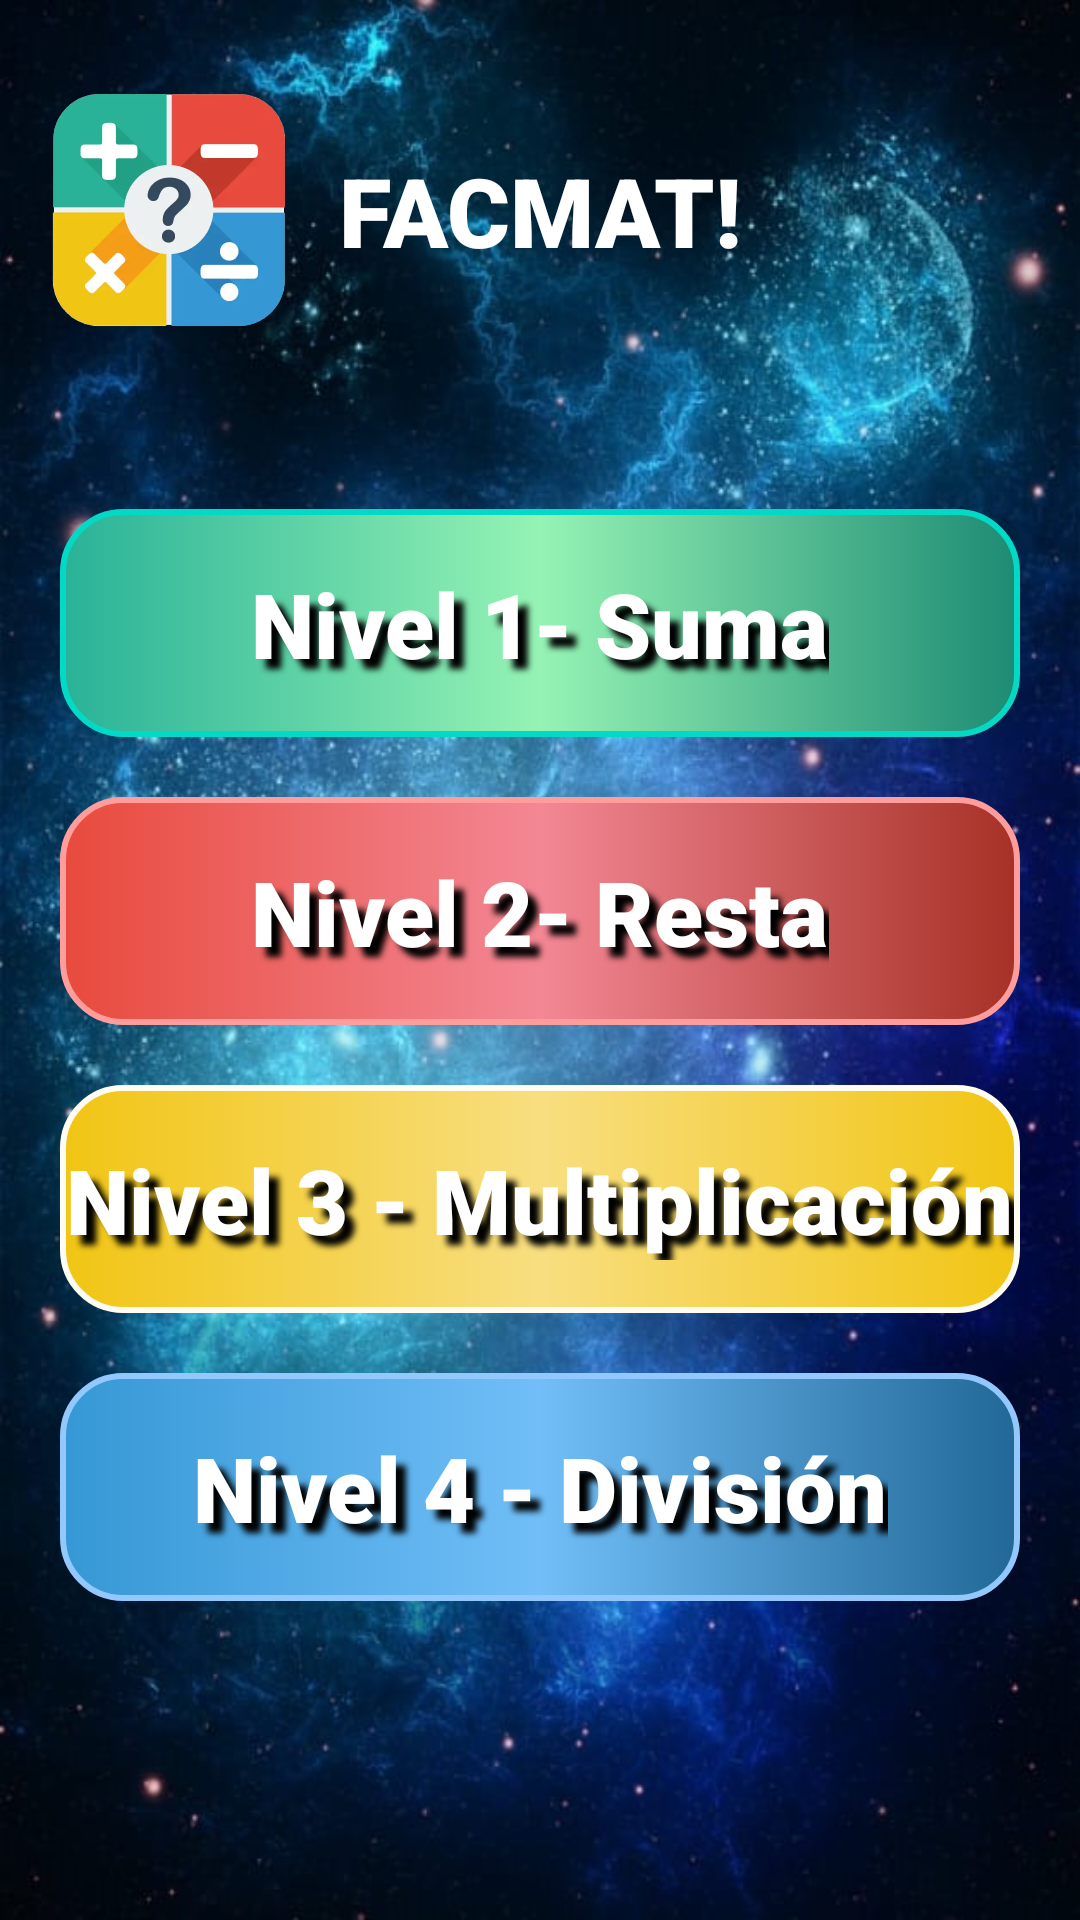

Android layout source for this screen:
<!-- AndroidManifest.xml: application theme Theme.FactMath -->
<!-- res/layout/activity_levels.xml -->
<?xml version="1.0" encoding="utf-8"?>
<ScrollView xmlns:android="http://schemas.android.com/apk/res/android"
    xmlns:app="http://schemas.android.com/apk/res-auto"
    xmlns:tools="http://schemas.android.com/tools"
    android:layout_width="match_parent"
    android:layout_height="match_parent"
    android:orientation="vertical"
    android:background="@drawable/backgroundapp">


    <android.support.constraint.ConstraintLayout
        android:layout_width="match_parent"
        android:layout_height="wrap_content"
        android:orientation="vertical"
        tools:context="com.vendetta.facmat.MainActivity">

        <ImageView
            android:id="@+id/imageView3"
            android:layout_width="0dp"
            android:layout_height="100dp"
            android:layout_marginTop="20dp"
            android:layout_weight="1"
            android:background="@drawable/purpleborder"
            android:scaleType="fitXY"
            app:layout_constraintEnd_toEndOf="parent"
            app:layout_constraintHorizontal_bias="0.0"
            app:layout_constraintStart_toStartOf="parent"
            app:layout_constraintTop_toTopOf="parent" />

        <ImageView
        android:id="@+id/level_logoapp"
        android:layout_width="256px"
        android:layout_height="0dp"
        android:src="@drawable/logoapp"
        app:layout_constraintBottom_toBottomOf="@+id/imageView3"
        app:layout_constraintEnd_toEndOf="parent"
        app:layout_constraintHorizontal_bias="0.05"
        app:layout_constraintStart_toStartOf="@id/imageView3"
        app:layout_constraintTop_toTopOf="@+id/imageView3" />

        <TextView
            android:id="@+id/textView"
            android:layout_width="wrap_content"
            android:layout_height="wrap_content"
            android:layout_gravity="center"
            android:fontFamily="sans-serif-black"
            android:gravity="center"
            android:padding="10dp"
            android:text="FACMAT!"
            android:textColor="@color/white"
            android:textSize="32dp"
            app:layout_constraintBottom_toBottomOf="@+id/imageView3"
            app:layout_constraintEnd_toEndOf="parent"
            app:layout_constraintHorizontal_bias="0.5"
            app:layout_constraintStart_toStartOf="@+id/imageView3"
            app:layout_constraintTop_toTopOf="@+id/imageView3" />

    <ImageButton
        android:id="@+id/level_suma"
        android:layout_width="0dp"
        android:layout_height="76dp"
        android:background="?android:attr/selectableItemBackground"
        android:scaleType="fitXY"
        android:src="@drawable/sumbg"
        android:layout_margin="20dp"
        app:layout_constraintBottom_toBottomOf="parent"
        app:layout_constraintEnd_toEndOf="parent"
        app:layout_constraintStart_toStartOf="parent"
        app:layout_constraintTop_toBottomOf="@+id/imageView3"
        app:layout_constraintVertical_bias="0.1" />

    <TextView
        android:id="@+id/textView2"
        android:layout_width="wrap_content"
        android:layout_height="wrap_content"
        android:fontFamily="sans-serif-black"
        android:shadowColor="@color/black"
        android:shadowDx="10"
        android:shadowDy="10"
        android:shadowRadius="5"
        android:text="Nivel 1- Suma"
        android:textColor="@color/white"
        android:textSize="30sp"
        android:textStyle="bold"
        app:layout_constraintBottom_toBottomOf="@+id/level_suma"
        app:layout_constraintEnd_toEndOf="@+id/level_suma"
        app:layout_constraintStart_toStartOf="@+id/level_suma"
        app:layout_constraintTop_toTopOf="@+id/level_suma" />

    <ImageButton
        android:id="@+id/level_resta"
        android:layout_width="0dp"
        android:layout_height="76dp"
        android:layout_marginTop="20dp"
        android:layout_margin="20dp"
        android:background="?android:attr/selectableItemBackground"
        android:scaleType="fitXY"
        android:src="@drawable/restabg"
        app:layout_constraintEnd_toEndOf="parent"
        app:layout_constraintStart_toStartOf="parent"
        app:layout_constraintTop_toBottomOf="@+id/level_suma" />

    <TextView
        android:layout_width="wrap_content"
        android:layout_height="wrap_content"
        android:fontFamily="sans-serif-black"
        android:shadowColor="@color/black"
        android:shadowDx="10"
        android:shadowDy="10"
        android:shadowRadius="5"
        android:text="Nivel 2- Resta"
        android:textColor="@color/white"
        android:textSize="30sp"
        android:textStyle="bold"
        app:layout_constraintBottom_toBottomOf="@+id/level_resta"
        app:layout_constraintEnd_toEndOf="@+id/level_resta"
        app:layout_constraintStart_toStartOf="@+id/level_resta"
        app:layout_constraintTop_toTopOf="@+id/level_resta" />

    <ImageButton
        android:id="@+id/level_multiply"
        android:layout_marginTop="20dp"
        android:layout_width="0dp"
        android:layout_height="76dp"
        android:background="?android:attr/selectableItemBackground"
        android:scaleType="fitXY"
        android:layout_margin="20dp"
        android:src="@drawable/multiplybg"
        app:layout_constraintEnd_toEndOf="parent"
        app:layout_constraintStart_toStartOf="parent"
        app:layout_constraintTop_toBottomOf="@+id/level_resta" />

    <TextView
        android:layout_width="wrap_content"
        android:layout_height="wrap_content"
        android:fontFamily="sans-serif-black"
        android:shadowColor="@color/black"
        android:shadowDx="10"
        android:shadowDy="10"
        android:shadowRadius="5"
        android:text="Nivel 3 - Multiplicación"
        android:textColor="@color/white"
        android:textSize="30sp"
        android:textStyle="bold"
        app:layout_constraintBottom_toBottomOf="@+id/level_multiply"
        app:layout_constraintEnd_toEndOf="@+id/level_multiply"
        app:layout_constraintStart_toStartOf="@+id/level_multiply"
        app:layout_constraintTop_toTopOf="@+id/level_multiply" />

    <ImageButton
        android:id="@+id/level_divide"
        android:layout_margin="20dp"
        android:layout_width="0dp"
        android:layout_height="76dp"
        android:background="?android:attr/selectableItemBackground"
        android:scaleType="fitXY"
        android:src="@drawable/dividebg"
        app:layout_constraintEnd_toEndOf="parent"
        app:layout_constraintStart_toStartOf="parent"
        app:layout_constraintTop_toBottomOf="@+id/level_multiply" />

    <TextView
        android:layout_width="wrap_content"
        android:layout_height="wrap_content"
        android:fontFamily="sans-serif-black"
        android:shadowColor="@color/black"
        android:shadowDx="10"
        android:shadowDy="10"
        android:shadowRadius="5"
        android:text="Nivel 4 - División"
        android:textColor="@color/white"
        android:textSize="30sp"
        android:textStyle="bold"
        app:layout_constraintBottom_toBottomOf="@+id/level_divide"
        app:layout_constraintEnd_toEndOf="@+id/level_divide"
        app:layout_constraintStart_toStartOf="@+id/level_divide"
        app:layout_constraintTop_toTopOf="@+id/level_divide" />


</android.support.constraint.ConstraintLayout>

</ScrollView>
<!-- resources referenced by this layout -->
<resources>
  <!-- drawable backgroundapp: png bitmap (drawable, 983231 bytes) -->
  <!-- drawable dividebg (drawable) -->
  <?xml version="1.0" encoding="utf-8"?>
  <shape xmlns:android="http://schemas.android.com/apk/res/android">
      <gradient
          android:startColor="#3598d4"
          android:centerColor="#71BEF8"
          android:endColor="#216897"
          android:type="linear"/>
      <corners
          android:radius="20dp"/>
      <stroke android:color="#93C8FD"
          android:width="2dp"/>
  </shape>
  <!-- drawable logoapp: png bitmap (drawable, 103037 bytes) -->
  <!-- drawable multiplybg (drawable) -->
  <?xml version="1.0" encoding="utf-8"?>
  <shape xmlns:android="http://schemas.android.com/apk/res/android">
      <gradient
          android:startColor="#f1c514"
          android:centerColor="#F8DE80"
          android:endColor="#f1c514"
          android:type="linear"/>
      <corners
          android:radius="20dp"/>
      <stroke android:color="#FFFCF3"
          android:width="2dp"/>
  </shape>
  <!-- drawable restabg (drawable) -->
  <?xml version="1.0" encoding="utf-8"?>
  <shape xmlns:android="http://schemas.android.com/apk/res/android">
      <gradient
          android:startColor="#e84a3d"
          android:centerColor="#F38794"
          android:endColor="#a63126"
          android:type="linear"/>
      <corners
          android:radius="20dp"/>
      <stroke android:color="#FF9C9C"
          android:width="2dp"/>
  </shape>
  <!-- drawable sumbg (drawable) -->
  <?xml version="1.0" encoding="utf-8"?>
  <shape xmlns:android="http://schemas.android.com/apk/res/android">
      <gradient
          android:startColor="#29b298"
          android:centerColor="#95F3B4"
          android:endColor="#1d8b74"
          android:type="linear"/>
      <corners
          android:radius="20dp"/>
      <stroke android:color="@color/teal_200"
          android:width="2dp"/>
  </shape>
  <style name="Theme.FactMath" parent="Theme.AppCompat.Light.NoActionBar">
          
          <item name="colorPrimary">@color/purple_500</item>
          <item name="colorPrimaryDark">@color/black</item>
          <item name="colorAccent">@color/teal_200</item>
          
      </style>
  <!-- not gathered from this repository: default colours our renderer supplied (Android Studio template values) -->
  <color name="purple_500">#FF6200EE</color>
  <color name="teal_200">#FF03DAC5</color>
  <color name="black">#FF000000</color>
  <color name="white">#FFFFFFFF</color>
</resources>
